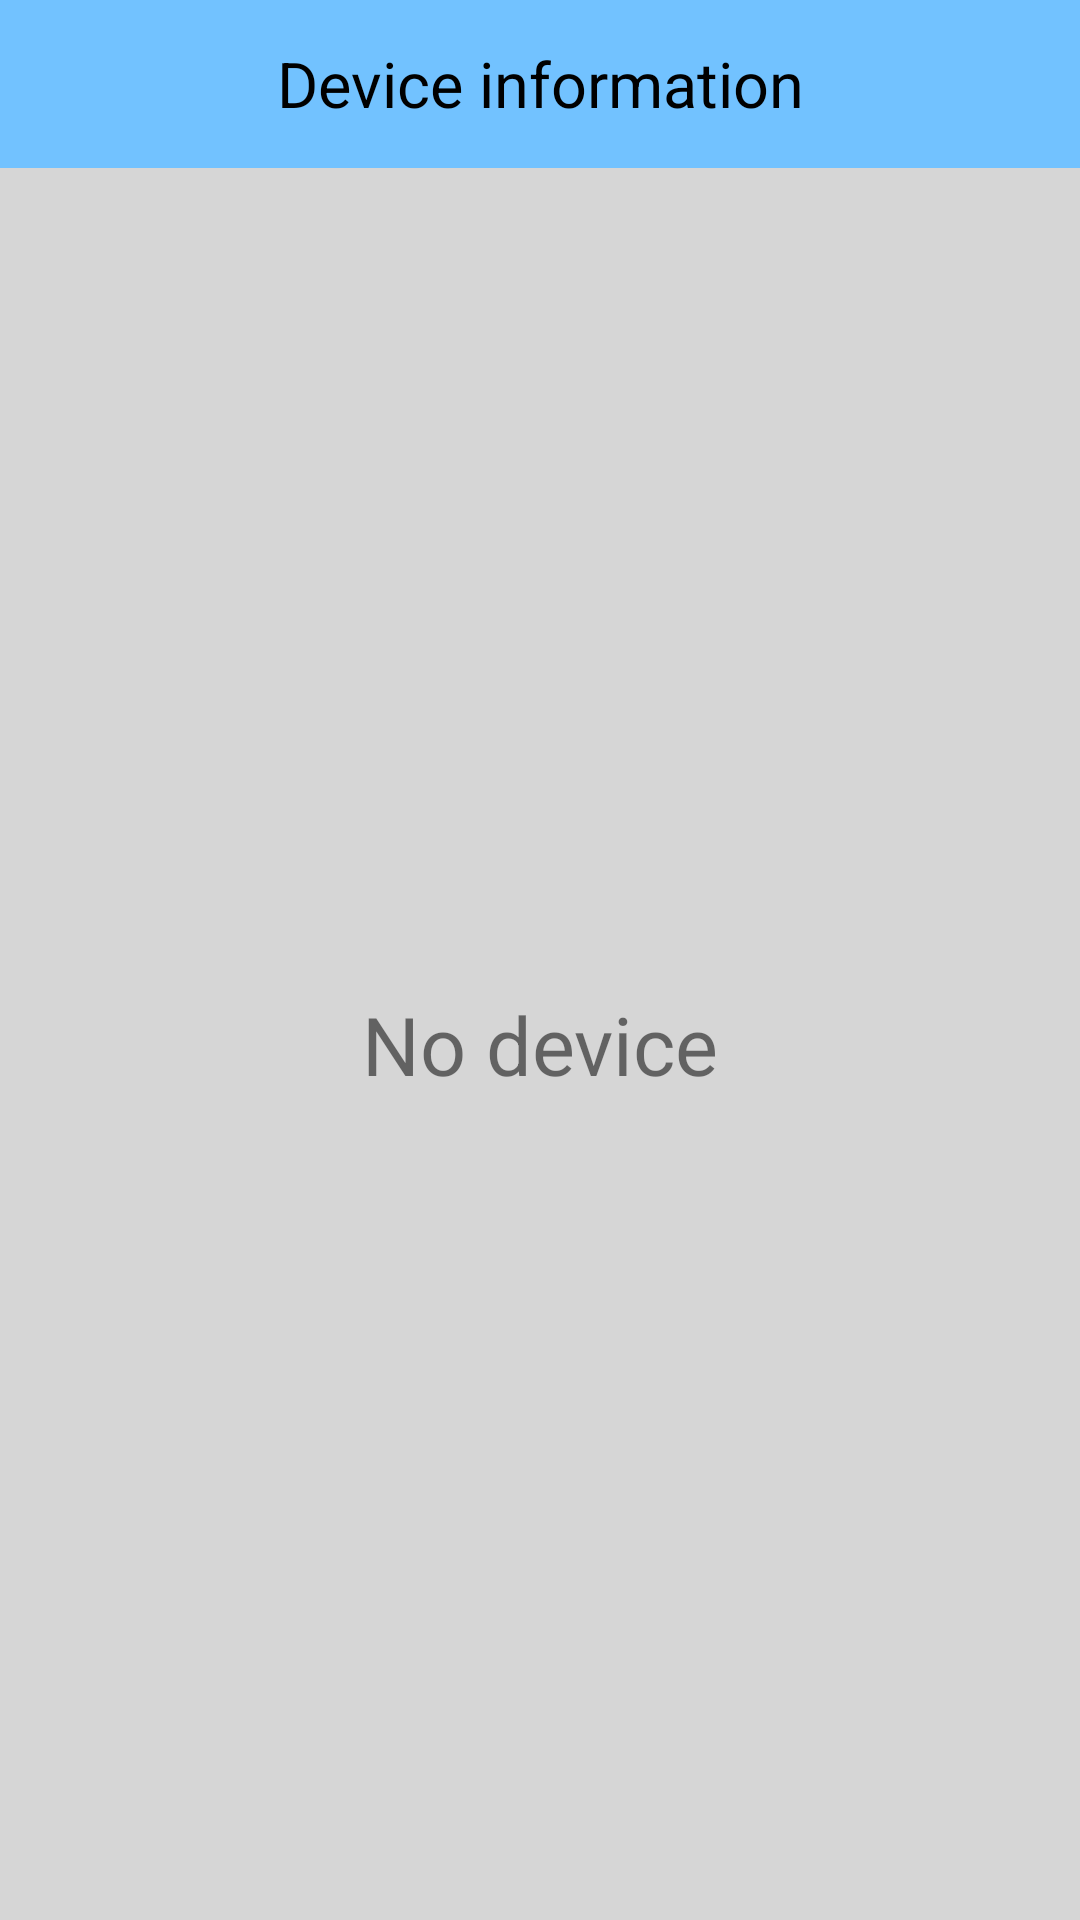

Produce the Android XML layout that renders to this screen, including the resource entries it uses.
<!-- AndroidManifest.xml: activity theme nordic_use -->
<!-- res/layout/activity_main.xml -->
<?xml version="1.0" encoding="utf-8"?>
<android.support.constraint.ConstraintLayout
    xmlns:android="http://schemas.android.com/apk/res/android"
    xmlns:tools="http://schemas.android.com/tools"
    android:layout_width="match_parent"
    android:layout_height="match_parent"
    tools:context=".Activity.MainActivity">

    <include
        layout="@layout/app_bar"
        android:layout_width="match_parent"
        android:layout_height="match_parent" />

</android.support.constraint.ConstraintLayout>
<!-- res/layout/app_bar.xml (included above) -->
<?xml version="1.0" encoding="utf-8"?>
<android.support.constraint.ConstraintLayout
    xmlns:android="http://schemas.android.com/apk/res/android"
    android:layout_width="match_parent"
    android:layout_height="match_parent">

    <android.support.v7.widget.Toolbar
        android:id="@+id/toolbar"
        android:layout_width="match_parent"
        android:layout_height="?attr/actionBarSize"
        android:minHeight="?attr/actionBarSize"
        android:background="@color/colortoolbar">

        <TextView
            android:id="@+id/toolbar_title"
            android:layout_width="wrap_content"
            android:layout_height="wrap_content"
            android:layout_gravity="center"
            android:fitsSystemWindows="true"
            android:text="@string/app_bar"
            android:textColor="#000000"
            android:textSize="21sp" />

    </android.support.v7.widget.Toolbar>

    <include
        layout="@layout/list_device"/>

</android.support.constraint.ConstraintLayout>
<!-- res/layout/list_device.xml (included above) -->
<?xml version="1.0" encoding="utf-8"?>
<android.support.constraint.ConstraintLayout
    xmlns:android="http://schemas.android.com/apk/res/android" android:layout_width="match_parent"
    android:layout_height="match_parent">

    <LinearLayout
        android:id="@+id/linear_view"
        android:layout_width="match_parent"
        android:layout_height="match_parent"
        android:paddingTop="?attr/actionBarSize"
        android:orientation="vertical">

        <ListView
            android:id="@+id/list_data"
            android:layout_width="match_parent"
            android:layout_height="match_parent"
            android:layout_weight="1"/>

        <include
            android:id="@+id/no_data"
            layout="@layout/no_device" />

    </LinearLayout>
</android.support.constraint.ConstraintLayout>
<!-- res/layout/no_device.xml (included above) -->
<?xml version="1.0" encoding="utf-8"?>
<android.support.constraint.ConstraintLayout
    xmlns:android="http://schemas.android.com/apk/res/android" android:layout_width="match_parent"
    android:layout_height="match_parent">

    <TextView
        android:id="@+id/no_device"
        android:layout_width="match_parent"
        android:layout_height="match_parent"
        android:textSize="27sp"
        android:layout_weight="1"
        android:layout_gravity="center"
        android:gravity="center"
        android:text="@string/no_device"
        android:background="@color/colornodata"/>
</android.support.constraint.ConstraintLayout>
<!-- resources referenced by this layout -->
<resources>
  <color name="colornodata">#d6d6d6</color>
  <color name="colortoolbar">#72c2ff</color>
  <string name="app_bar">Device information</string>
  <string name="no_device">No device</string>
  <style name="nordic_use" parent="Theme.AppCompat.Light.NoActionBar">
          <item name="android:statusBarColor">@color/colorPrimaryDark</item>
      </style>
  <color name="colorPrimaryDark">#0059ff</color>
</resources>
